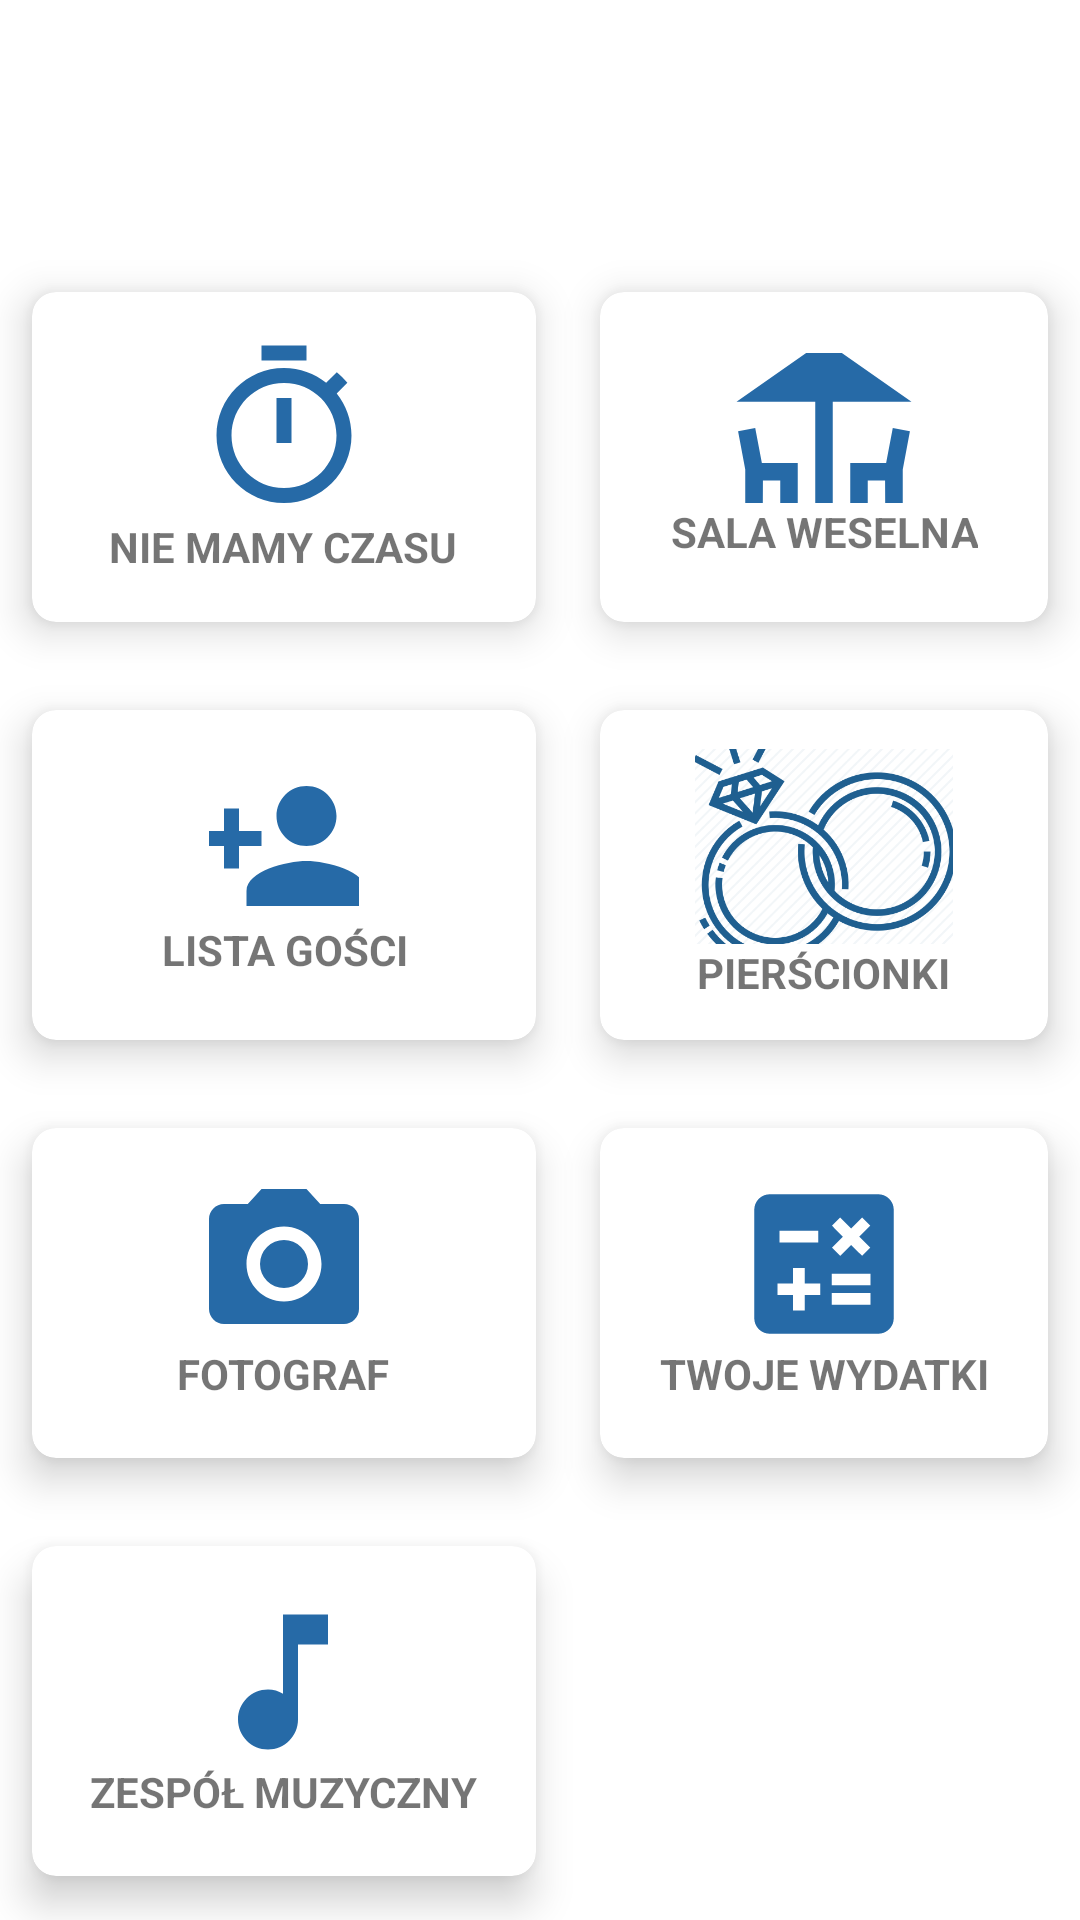

This screen was rendered from an Android layout file. Write that file and the resources it references.
<!-- AndroidManifest.xml: application theme Theme.EventHelper -->
<!-- res/layout/wedding_activity.xml -->
<?xml version="1.0" encoding="utf-8"?>
<RelativeLayout xmlns:android="http://schemas.android.com/apk/res/android"
    xmlns:tools="http://schemas.android.com/tools"
    android:layout_width="match_parent"
    android:layout_height="match_parent"
    xmlns:app="http://schemas.android.com/apk/res-auto"
    android:background="@drawable/background"
    tools:context=".MenuSelectActivity">

    <TextView
        android:id="@+id/invitation"
        android:layout_width="wrap_content"
        android:layout_height="wrap_content"
        android:layout_centerHorizontal="true"
        android:layout_marginStart="12dp"
        android:layout_marginTop="12dp"
        android:layout_marginEnd="12dp"
        android:layout_marginBottom="12dp"
        android:text="@string/twoje_wesele"
        android:fontFamily="cursive"
        android:textColor="#fff"
        android:textSize="40sp"
        android:textStyle="bold" />


    <GridLayout
        android:layout_width="match_parent"
        android:layout_height="match_parent"
        android:layout_below="@id/invitation"
        android:layout_marginTop="3dp"
        android:layout_marginBottom="0dp"
        android:columnCount="3"
        android:rowCount="4">


        <androidx.cardview.widget.CardView
            android:layout_width="wrap_content"
            android:layout_height="115dp"
            android:layout_row="0"
            android:layout_rowWeight="1"
            android:layout_column="0"
            android:layout_columnWeight="1"
            android:layout_gravity="fill"
            app:cardCornerRadius="8dp"
            app:cardElevation="8dp"
            app:cardUseCompatPadding="true">

            <LinearLayout
                android:layout_width="wrap_content"
                android:layout_height="wrap_content"
                android:layout_gravity="center_vertical|center_horizontal"
                android:gravity="center"
                android:orientation="vertical">

                <ImageButton
                    android:id="@+id/timer"
                    android:layout_width="match_parent"
                    android:layout_height="match_parent"
                    android:background="@color/white"
                    android:src="@drawable/ic_baseline_timer_24"
                    android:contentDescription="@string/todo" />

                <TextView
                    android:layout_width="wrap_content"
                    android:layout_height="wrap_content"
                    android:text="@string/czas"
                    android:textAlignment="center"
                    android:textStyle="bold" />

            </LinearLayout>
        </androidx.cardview.widget.CardView>


        <androidx.cardview.widget.CardView
            android:layout_width="wrap_content"
            android:layout_height="115dp"
            android:layout_row="0"
            android:layout_rowWeight="1"
            android:layout_column="1"
            android:layout_columnWeight="1"
            android:layout_gravity="fill"
            app:cardCornerRadius="8dp"
            app:cardElevation="8dp"
            app:cardUseCompatPadding="true">

            <LinearLayout
                android:layout_width="wrap_content"
                android:layout_height="wrap_content"
                android:layout_gravity="center_vertical|center_horizontal"
                android:gravity="center"
                android:orientation="vertical">

                <ImageButton
                    android:id="@+id/sala_weselna"
                    android:layout_width="match_parent"
                    android:layout_height="50dp"
                    android:backgroundTint="@color/white"
                    android:contentDescription="@string/todo"
                    android:src="@drawable/ic_baseline_deck_24" />

                <TextView
                    android:layout_width="wrap_content"
                    android:layout_height="wrap_content"
                    android:text="@string/sala_weselna"
                    android:textAlignment="center"
                    android:textStyle="bold" />
            </LinearLayout>
        </androidx.cardview.widget.CardView>

        <androidx.cardview.widget.CardView

            android:layout_width="wrap_content"
            android:layout_height="115dp"
            android:layout_row="1"
            android:layout_rowWeight="1"
            android:layout_column="0"
            android:layout_columnWeight="0"
            android:layout_gravity="fill"
            app:cardCornerRadius="8dp"
            app:cardElevation="8dp"
            app:cardUseCompatPadding="true">

            <LinearLayout
                android:layout_width="wrap_content"
                android:layout_height="150dp"
                android:layout_gravity="center_vertical|center_horizontal"
                android:gravity="center"
                android:orientation="vertical">

                <ImageButton
                    android:id="@+id/lista_buttonn"
                    android:layout_width="50dp"
                    android:layout_height="50dp"
                    android:backgroundTint="@color/white"
                    android:src="@drawable/ic_baseline_person_add_24"
                    android:contentDescription="@string/todo" />

                <TextView
                    android:layout_width="wrap_content"
                    android:layout_height="wrap_content"
                    android:text="@string/lista_go_ci"
                    android:textAlignment="center"
                    android:textStyle="bold" />
            </LinearLayout>
        </androidx.cardview.widget.CardView>

        <androidx.cardview.widget.CardView
            android:layout_width="wrap_content"
            android:layout_height="115dp"
            android:layout_row="1"
            android:layout_rowWeight="1"
            android:layout_column="1"
            android:layout_columnWeight="1"
            android:layout_gravity="fill"
            app:cardCornerRadius="8dp"
            app:cardElevation="8dp"
            app:cardUseCompatPadding="true">

            <LinearLayout
                android:layout_width="wrap_content"
                android:layout_height="wrap_content"
                android:layout_gravity="center_vertical|center_horizontal"
                android:gravity="center"
                android:orientation="vertical">

                <ImageButton
                    android:id="@+id/pierscionki"
                    android:layout_width="86dp"
                    android:layout_height="65dp"
                    android:backgroundTint="@color/white"
                    android:contentDescription="@string/todo"
                    android:src="@drawable/ic_wedding_rings_512" />

                <TextView
                    android:layout_width="wrap_content"
                    android:layout_height="wrap_content"
                    android:text="@string/pierscionki"
                    android:textAlignment="center"
                    android:textStyle="bold" />
            </LinearLayout>
        </androidx.cardview.widget.CardView>



        <androidx.cardview.widget.CardView
            android:layout_width="wrap_content"
            android:layout_height="115dp"
            android:layout_row="2"
            android:layout_rowWeight="1"
            android:layout_column="0"
            android:layout_columnWeight="1"
            android:layout_gravity="fill"
            app:cardCornerRadius="8dp"
            app:cardElevation="8dp"
            app:cardUseCompatPadding="true">

            <LinearLayout
                android:layout_width="wrap_content"
                android:layout_height="wrap_content"
                android:layout_gravity="center_vertical|center_horizontal"
                android:gravity="center"
                android:orientation="vertical">

                <ImageButton
                    android:id="@+id/fotograf"
                    android:layout_width="59dp"
                    android:layout_height="54dp"
                    android:backgroundTint="@color/white"
                    android:src="@drawable/ic_baseline_camera_alt_24"
                    android:contentDescription="@string/todo" />

                <TextView
                    android:layout_width="wrap_content"
                    android:layout_height="wrap_content"
                    android:text="@string/fotograf"
                    android:textAlignment="center"
                    android:textStyle="bold" />
            </LinearLayout>
        </androidx.cardview.widget.CardView>



        <androidx.cardview.widget.CardView
            android:layout_width="wrap_content"
            android:layout_height="115dp"
            android:layout_row="2"
            android:layout_rowWeight="1"
            android:layout_column="1"
            android:layout_columnWeight="1"
            android:layout_gravity="fill"
            app:cardCornerRadius="8dp"
            app:cardElevation="8dp"
            app:cardUseCompatPadding="true">

            <LinearLayout
                android:layout_width="wrap_content"
                android:layout_height="wrap_content"
                android:layout_gravity="center_vertical|center_horizontal"
                android:gravity="center"
                android:orientation="vertical">

                <ImageButton
                    android:id="@+id/wydatki_weselne"
                    android:layout_height="54dp"
                    android:backgroundTint="@color/white"
                    android:contentDescription="@string/todo"
                    android:src="@drawable/ic_baseline_calculate_24"
                    android:layout_width="50dp" />

                <TextView
                    android:layout_width="wrap_content"
                    android:layout_height="wrap_content"
                    android:text="@string/twoje_wydatki"
                    android:textAlignment="center"
                    android:textStyle="bold" />


            </LinearLayout>
        </androidx.cardview.widget.CardView>

        <androidx.cardview.widget.CardView
            android:layout_width="wrap_content"
            android:layout_height="115dp"
            android:layout_row="3"
            android:layout_rowWeight="1"
            android:layout_column="0"
            android:layout_columnWeight="1"
            android:layout_gravity="fill"
            app:cardCornerRadius="8dp"
            app:cardElevation="8dp"
            app:cardUseCompatPadding="true">

            <LinearLayout
                android:layout_width="wrap_content"
                android:layout_height="wrap_content"
                android:layout_gravity="center_vertical|center_horizontal"
                android:gravity="center"
                android:orientation="vertical">

                <ImageButton
                    android:id="@+id/nutka"
                    android:layout_width="wrap_content"
                    android:layout_height="54dp"
                    android:backgroundTint="@color/white"
                    android:contentDescription="@string/todo"
                    android:src="@drawable/ic_baseline_music_note_24" />

                <TextView
                    android:layout_width="wrap_content"
                    android:layout_height="wrap_content"
                    android:text="@string/zespoł"
                    android:textAlignment="center"
                    android:textStyle="bold" />


            </LinearLayout>
        </androidx.cardview.widget.CardView>


    </GridLayout>


</RelativeLayout>
<!-- resources referenced by this layout -->
<resources>
  <color name="white">#FFFFFFFF</color>
  <!-- drawable ic_baseline_camera_alt_24 (drawable) -->
  <vector android:height="60dp" android:tint="#266AA7"
      android:viewportHeight="24" android:viewportWidth="24"
      android:width="60dp" xmlns:android="http://schemas.android.com/apk/res/android">
      <path android:fillColor="@android:color/white" android:pathData="M12,12m-3.2,0a3.2,3.2 0,1 1,6.4 0a3.2,3.2 0,1 1,-6.4 0"/>
      <path android:fillColor="@android:color/white" android:pathData="M9,2L7.17,4L4,4c-1.1,0 -2,0.9 -2,2v12c0,1.1 0.9,2 2,2h16c1.1,0 2,-0.9 2,-2L22,6c0,-1.1 -0.9,-2 -2,-2h-3.17L15,2L9,2zM12,17c-2.76,0 -5,-2.24 -5,-5s2.24,-5 5,-5 5,2.24 5,5 -2.24,5 -5,5z"/>
  </vector>
  <!-- drawable ic_baseline_music_note_24 (drawable) -->
  <vector android:height="60dp" android:tint="#266AA7"
      android:viewportHeight="24" android:viewportWidth="24"
      android:width="60dp" xmlns:android="http://schemas.android.com/apk/res/android">
      <path android:fillColor="@android:color/white" android:pathData="M12,3v10.55c-0.59,-0.34 -1.27,-0.55 -2,-0.55 -2.21,0 -4,1.79 -4,4s1.79,4 4,4 4,-1.79 4,-4V7h4V3h-6z"/>
  </vector>
  <!-- drawable ic_baseline_person_add_24 (drawable) -->
  <vector android:height="60dp" android:tint="#266AA7"
      android:viewportHeight="24" android:viewportWidth="24"
      android:width="60dp" xmlns:android="http://schemas.android.com/apk/res/android">
      <path android:fillColor="@android:color/white" android:pathData="M15,12c2.21,0 4,-1.79 4,-4s-1.79,-4 -4,-4 -4,1.79 -4,4 1.79,4 4,4zM6,10L6,7L4,7v3L1,10v2h3v3h2v-3h3v-2L6,10zM15,14c-2.67,0 -8,1.34 -8,4v2h16v-2c0,-2.66 -5.33,-4 -8,-4z"/>
  </vector>
  <!-- drawable ic_baseline_timer_24 (drawable) -->
  <vector android:height="60dp" android:tint="#266AA7"
      android:viewportHeight="24" android:viewportWidth="24"
      android:width="60dp" xmlns:android="http://schemas.android.com/apk/res/android">
      <path android:fillColor="@android:color/white" android:pathData="M15,1L9,1v2h6L15,1zM11,14h2L13,8h-2v6zM19.03,7.39l1.42,-1.42c-0.43,-0.51 -0.9,-0.99 -1.41,-1.41l-1.42,1.42C16.07,4.74 14.12,4 12,4c-4.97,0 -9,4.03 -9,9s4.02,9 9,9 9,-4.03 9,-9c0,-2.12 -0.74,-4.07 -1.97,-5.61zM12,20c-3.87,0 -7,-3.13 -7,-7s3.13,-7 7,-7 7,3.13 7,7 -3.13,7 -7,7z"/>
  </vector>
  <string name="czas">NIE MAMY CZASU</string>
  <string name="fotograf">FOTOGRAF</string>
  <string name="lista_go_ci">LISTA GOŚCI</string>
  <string name="pierscionki">PIERŚCIONKI</string>
  <string name="sala_weselna">SALA WESELNA</string>
  <string name="todo">TODO</string>
  <string name="twoje_wesele">Twoje wesele!</string>
  <string name="twoje_wydatki">TWOJE WYDATKI</string>
  <style name="Theme.EventHelper" parent="Theme.MaterialComponents.DayNight.DarkActionBar">
          
          <item name="colorPrimary">@color/purple_500</item>
          <item name="colorPrimaryVariant">@color/purple_700</item>
          <item name="colorOnPrimary">@color/white</item>
          
          <item name="colorSecondary">@color/teal_200</item>
          <item name="colorSecondaryVariant">@color/teal_700</item>
          <item name="colorOnSecondary">@color/black</item>
          
          <item name="android:statusBarColor" tools:targetApi="l">?attr/colorPrimaryVariant</item>
          
      </style>
  <color name="purple_500">#2196F3</color>
  <color name="purple_700">#03A9F4</color>
  <color name="teal_200">#FF03DAC5</color>
  <color name="teal_700">#FF018786</color>
  <color name="black">#FF000000</color>
</resources>
